Run: headless pygame with SDL's dummy video driver; simulated clock (each Clock.tick advances the game by its frame time, no real sleeping); random seed 0; keys injected as events and as key.get_pressed() state; no mouse input.
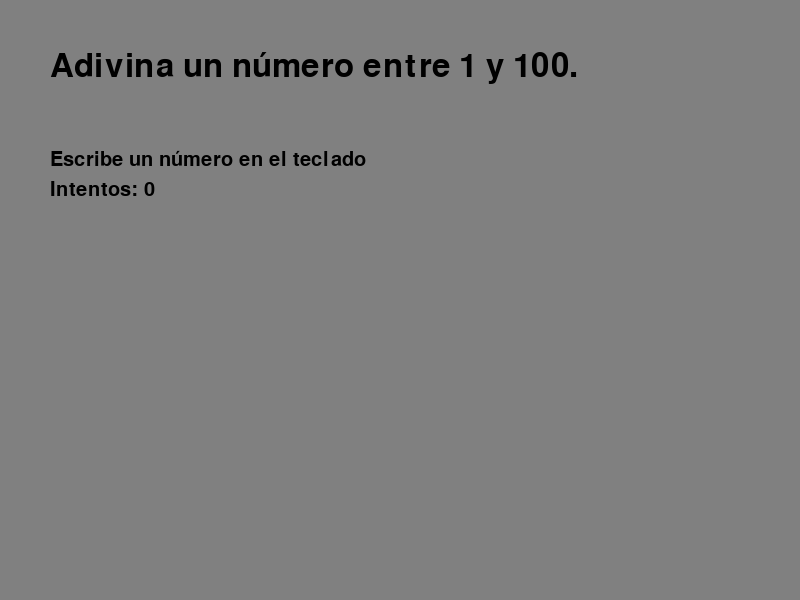
Frame 1 of 4 · flips 1–60 · no input
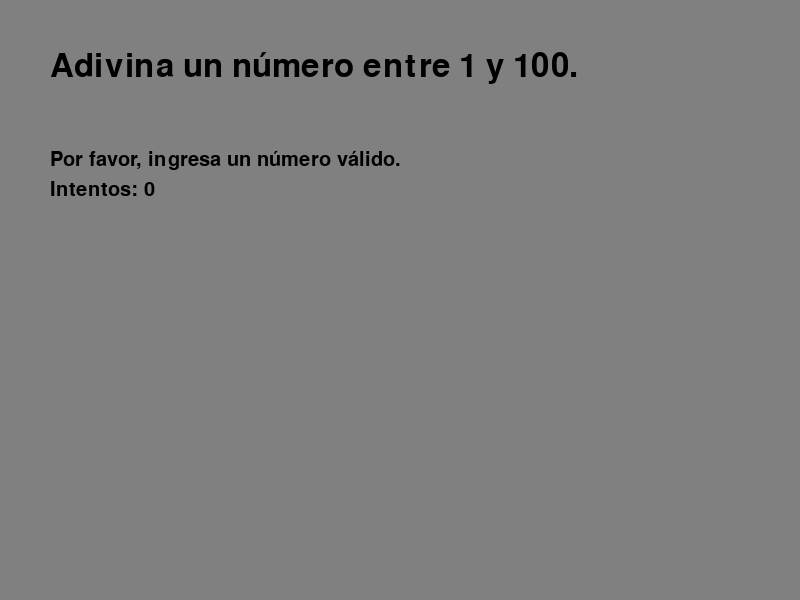
Frame 2 of 4 · flips 61–180 · tapped SPACE, RETURN · held RIGHT (→), D
Frame 3 of 4 · flips 181–300 · held DOWN (↓), S · screen unchanged from frame 2, image omitted
Frame 4 of 4 · flips 301–420 · held LEFT (←), A, UP (↑), W · screen unchanged from frame 3, image omitted

The pygame program that drew these frames:

import pygame
import random

def reiniciar_juego(): 
    global num_secreto, suposicion, intentos, mensaje_texto
    num_secreto = random.randint(1, 100)
    suposicion = ""
    mensaje_texto = "Escribe un número en el teclado"
    intentos = 0
    print("El número secreto es:", num_secreto)

#Crear los colores
NEGRO = (0, 0, 0)
BLANCO = (255, 255, 255)
AZUL = (0, 0, 255)
VERDE = (0, 255, 0)
ROJO = (255, 0, 0)
GRIS = (128, 128, 128)
VERDE = (0, 255, 0)


pygame.init()


fuente_grande = pygame.font.Font(None, 48) #Crea la fuente
fuente_peque = pygame.font.Font(None, 30)

alto_pantalla = 800
ancho_pantalla = 600
pantalla = pygame.display.set_mode((alto_pantalla, ancho_pantalla))
pygame.display.set_caption("Guess the number")


reiniciar_juego()
titulo_juego = "Adivina un número entre 1 y 100."
corriendo = True
while corriendo:
    for evento in pygame.event.get():
        if evento.type == pygame.QUIT:
            corriendo = False

        if evento.type == pygame.KEYDOWN:
            if evento.key == pygame.K_r: # Reinicia el juego si se presiona 'R'
                reiniciar_juego()
            elif evento.unicode.isdigit(): # Verifica si es un dígito
                suposicion += evento.unicode
            elif evento.key == pygame.K_BACKSPACE: # Maneja la tecla de retroceso
                suposicion = suposicion[:-1] # Borra el último caracter
            elif evento.key == pygame.K_RETURN: # Maneja la tecla Enter
                try: # Lógica para comparar la suposición con el número secreto
                    intento = int(suposicion)
                    intentos += 1  # Contador de intentos
                    if intento < num_secreto:
                        mensaje_texto  = "El número es más alto."

                    elif intento > num_secreto:
                        mensaje_texto  = "El número es más bajo."

                    else:
                        mensaje_texto = f"¡Correcto! El número era {num_secreto}.\n"
                        mensaje_texto += "Presiona R para jugar de nuevo."                 
                    suposicion = ""           
                except ValueError:
                # Si el usuario no ingresó un número (aunque ya lo filtramos)
                    mensaje_texto  = "Por favor, ingresa un número válido."
                pass


 
    pantalla.fill(GRIS)

    titulo_renderizado = fuente_grande.render(titulo_juego, True, NEGRO)
    pantalla.blit(titulo_renderizado, (50, 50))

    suposicion_renderizada = fuente_peque.render(suposicion, True, NEGRO)
    pantalla.blit(suposicion_renderizada, (50, 100))

    mensaje_renderizado = fuente_peque.render(mensaje_texto, True, NEGRO)
    pantalla.blit(mensaje_renderizado, (50, 150))

    texto_intentos = fuente_peque.render(f"Intentos: {intentos}", True, NEGRO)
    pantalla.blit(texto_intentos, (50, 180))



    pygame.display.flip()
pygame.quit()
